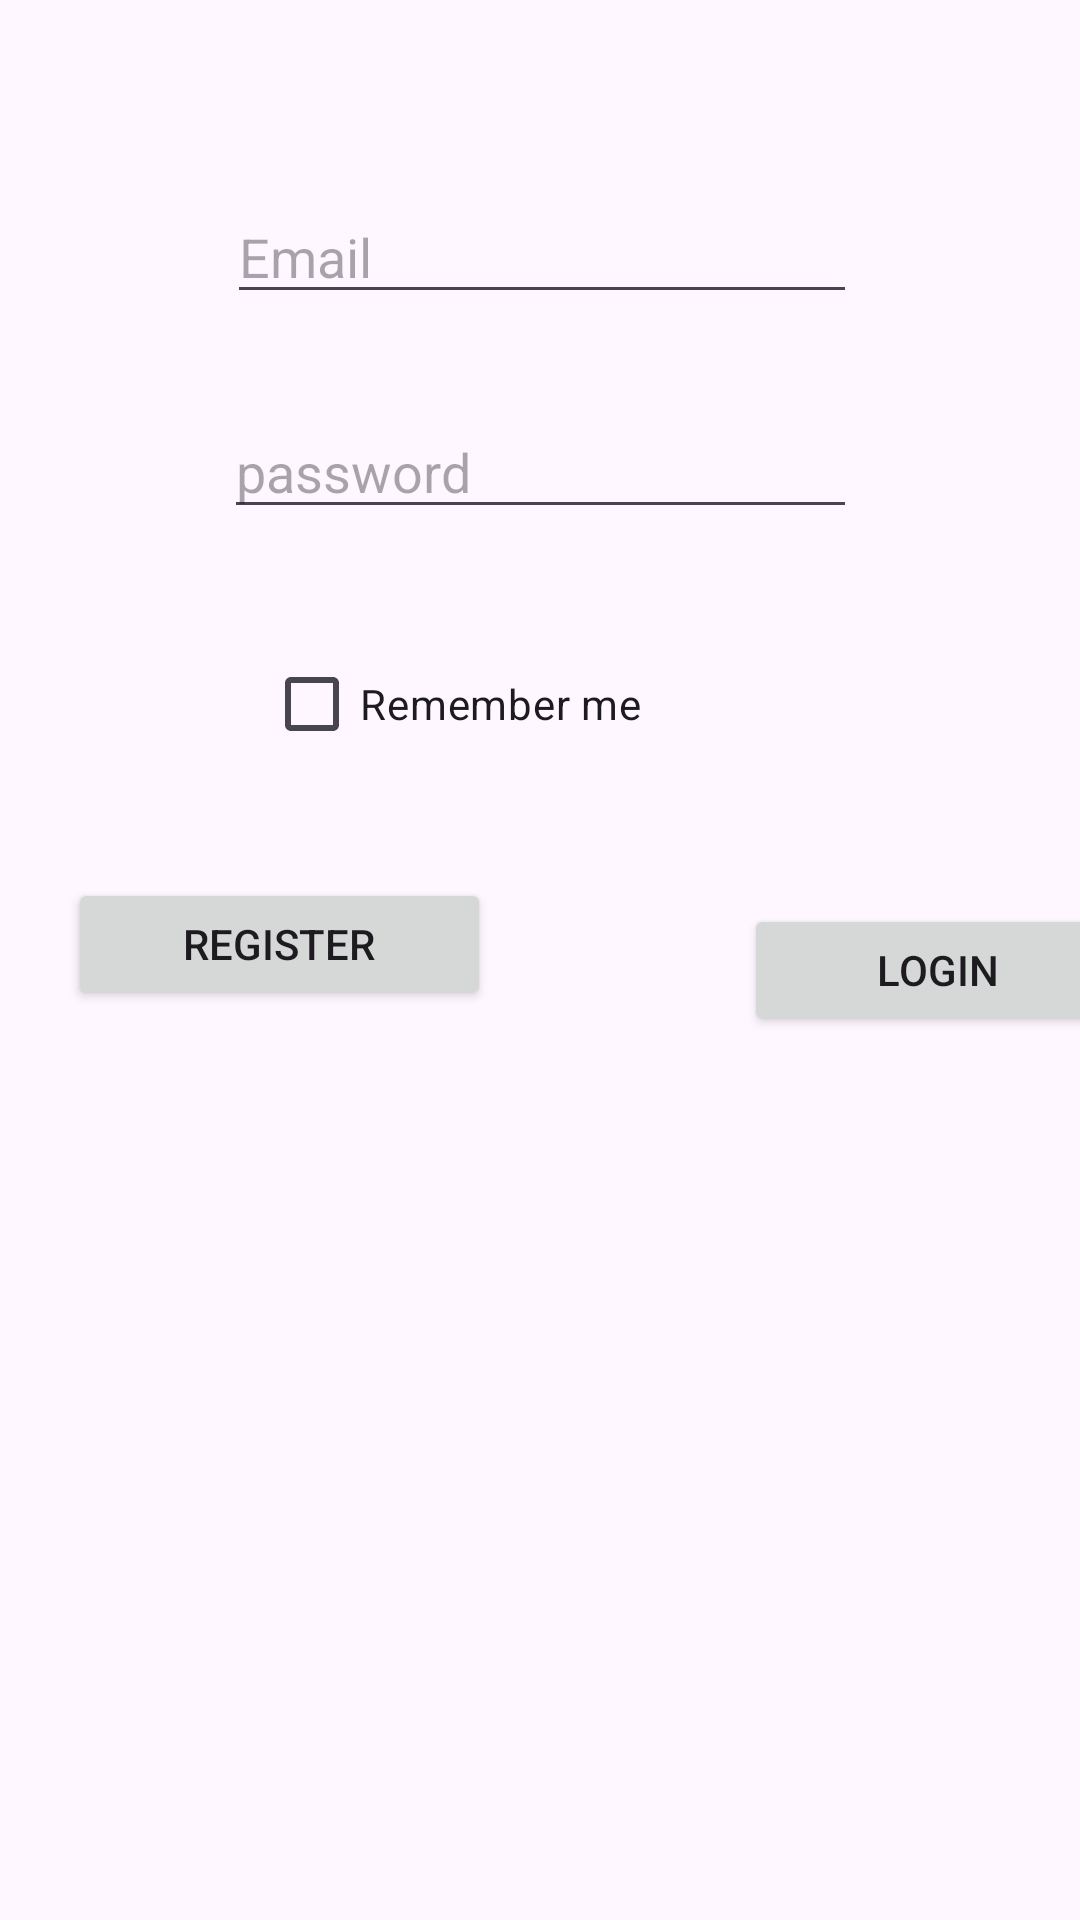

Here is an Android app screen rendered from its layout file. Give the layout XML and the strings, colors and styles it references.
<!-- AndroidManifest.xml: application theme Theme.Loginpage -->
<!-- res/layout/activity_main.xml -->
<?xml version="1.0" encoding="utf-8"?>
<androidx.constraintlayout.widget.ConstraintLayout xmlns:android="http://schemas.android.com/apk/res/android"
    xmlns:app="http://schemas.android.com/apk/res-auto"
    xmlns:tools="http://schemas.android.com/tools"
    android:id="@+id/recyclerview"
    android:layout_width="match_parent"
    android:layout_height="match_parent"
    tools:context=".MainActivity">

    <EditText
        android:id="@+id/emailId"
        android:layout_width="wrap_content"
        android:layout_height="wrap_content"
        android:layout_marginStart="101dp"
        android:layout_marginTop="73dp"
        android:layout_marginEnd="100dp"
        android:layout_marginBottom="44dp"
        android:ems="10"
        android:hint="Email"
        android:inputType="textEmailAddress"
        app:layout_constraintBottom_toTopOf="@+id/passwordId"
        app:layout_constraintEnd_toEndOf="parent"
        app:layout_constraintStart_toStartOf="parent"
        app:layout_constraintTop_toTopOf="parent" />

    <EditText
        android:id="@+id/passwordId"
        android:layout_width="211dp"
        android:layout_height="37dp"
        android:layout_marginTop="100dp"
        android:ems="10"
        android:inputType="textPassword"
        android:hint="password"
        app:layout_constraintBottom_toTopOf="@+id/rememberId"
        app:layout_constraintEnd_toEndOf="parent"
        app:layout_constraintStart_toStartOf="parent"
        app:layout_constraintTop_toTopOf="parent" />

    <CheckBox
        android:id="@+id/rememberId"
        android:layout_width="184dp"
        android:layout_height="38dp"
        android:text="Remember me"
        app:layout_constraintBottom_toTopOf="@+id/RegisterId"
        app:layout_constraintEnd_toEndOf="parent"
        app:layout_constraintStart_toStartOf="parent"
        app:layout_constraintTop_toBottomOf="@+id/passwordId" />

    <Button
        android:id="@+id/RegisterId"
        android:layout_width="141dp"
        android:layout_height="44dp"
        android:layout_marginStart="48dp"
        android:layout_marginEnd="222dp"
        android:layout_marginBottom="264dp"
        android:text="Register"
        app:layout_constraintBottom_toBottomOf="parent"
        app:layout_constraintEnd_toEndOf="parent"
        app:layout_constraintStart_toStartOf="parent"
        app:layout_constraintTop_toBottomOf="@+id/rememberId" />

    <Button
        android:id="@+id/loginId"
        android:layout_width="129dp"
        android:layout_height="44dp"
        android:layout_marginStart="248dp"
        android:layout_marginTop="44dp"
        android:layout_marginEnd="34dp"
        android:layout_marginBottom="286dp"
        android:text="Login"
        app:layout_constraintBottom_toBottomOf="parent"
        app:layout_constraintEnd_toEndOf="parent"
        app:layout_constraintHorizontal_bias="0.0"
        app:layout_constraintStart_toStartOf="parent"
        app:layout_constraintTop_toBottomOf="@+id/rememberId"
        app:layout_constraintVertical_bias="0.31" />

</androidx.constraintlayout.widget.ConstraintLayout>
<!-- resources referenced by this layout -->
<resources>
  <style name="Theme.Loginpage" parent="Base.Theme.Loginpage" />
  <style name="Base.Theme.Loginpage" parent="Theme.Material3.DayNight.NoActionBar">
          
          
      </style>
</resources>
